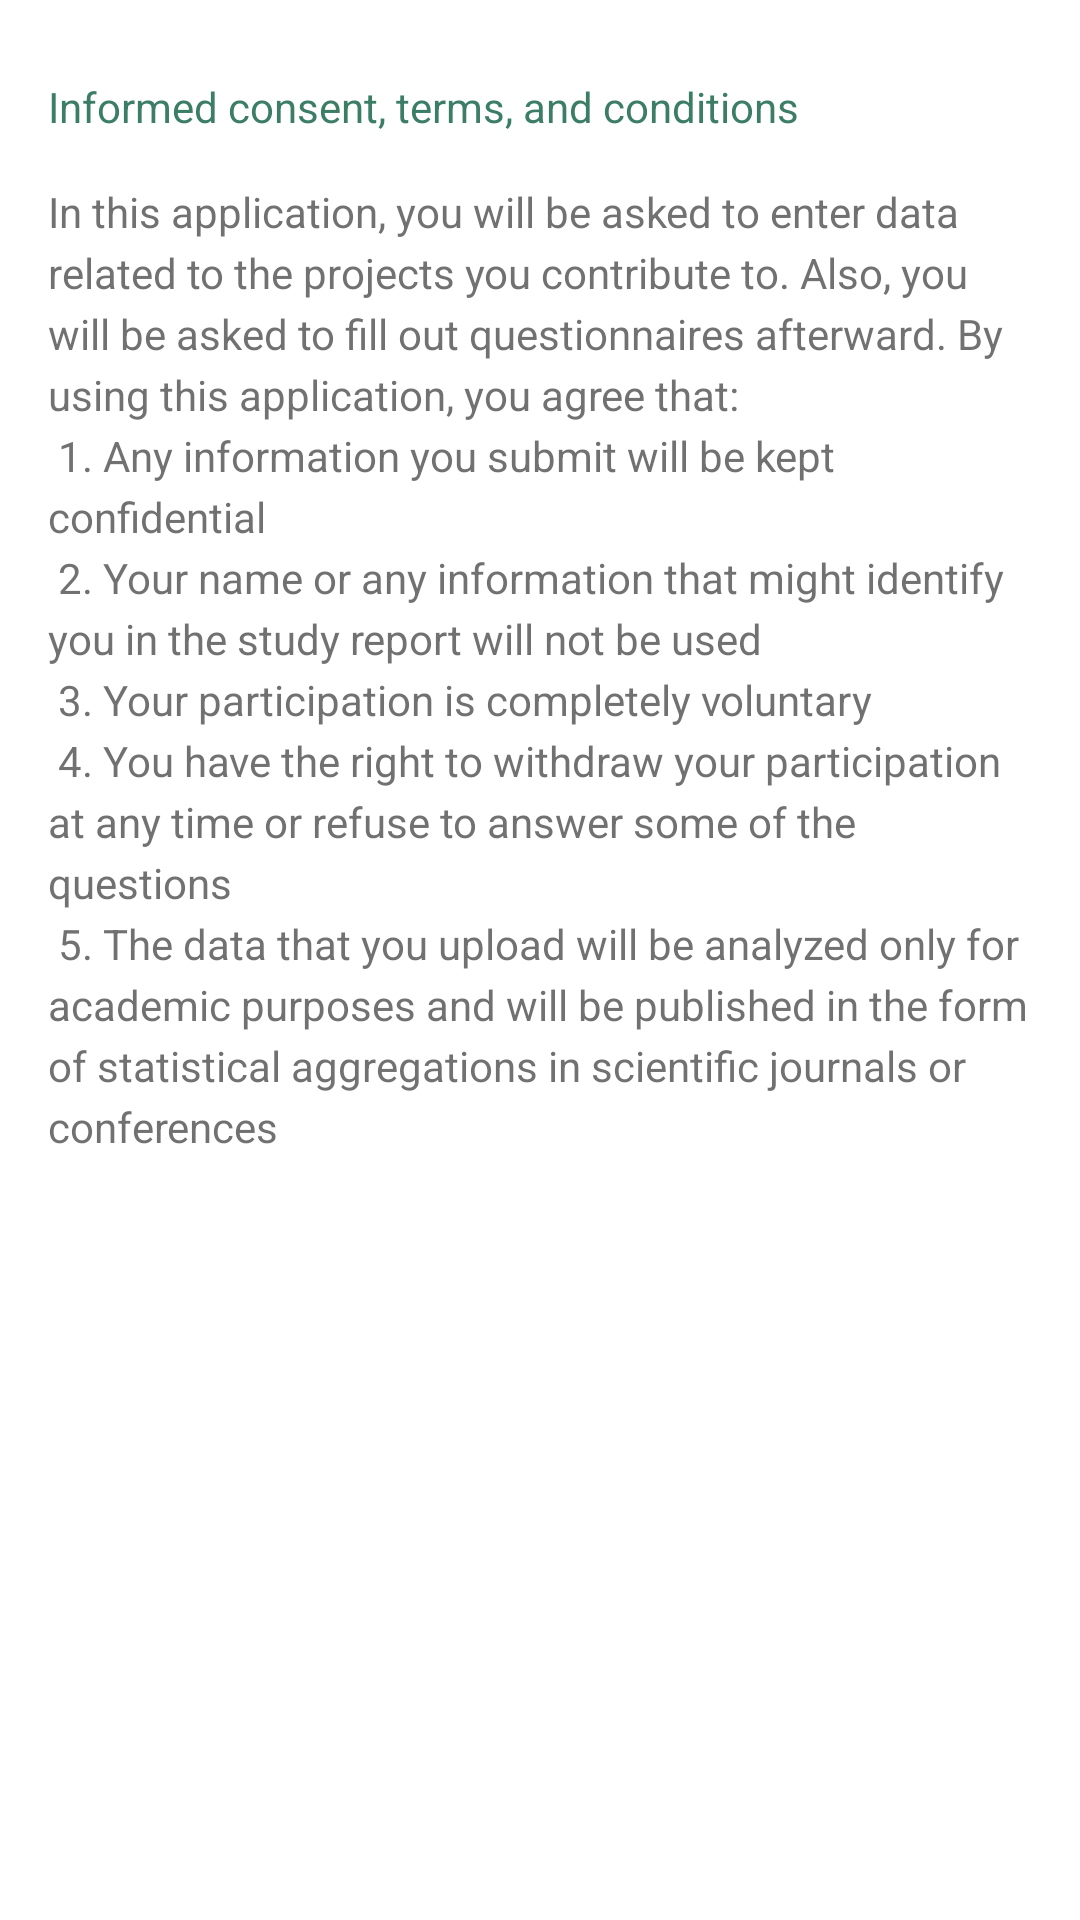

Here is an Android app screen rendered from its layout file. Give the layout XML and the strings, colors and styles it references.
<!-- AndroidManifest.xml: application theme AppTheme -->
<!-- res/layout/layout_tnc.xml -->
<?xml version="1.0" encoding="utf-8"?>
<RelativeLayout xmlns:android="http://schemas.android.com/apk/res/android"
    xmlns:app="http://schemas.android.com/apk/res-auto"
    android:fitsSystemWindows="true"
    android:layout_width="match_parent"
    android:layout_height="match_parent"
    android:background="#FFF">

    <RelativeLayout
        android:id="@+id/relativeLayout"
        android:layout_width="match_parent"
        android:layout_height="wrap_content"
        android:paddingLeft="16dp"
        android:paddingTop="10dp"
        android:paddingRight="16dp"
        android:paddingBottom="10dp">

        <ImageView
            android:id="@+id/iv_finish"
            android:layout_width="wrap_content"
            android:layout_height="wrap_content"
            android:visibility="gone"
            app:srcCompat="@drawable/ic_close_black" />

        <androidx.core.widget.NestedScrollView
            android:layout_width="match_parent"
            android:layout_height="wrap_content"

            android:layout_below="@+id/iv_finish">

            <LinearLayout
                android:layout_width="match_parent"
                android:layout_height="wrap_content"
                android:layout_marginTop="16dp"
                android:orientation="vertical">


                <TextView
                    android:id="@+id/tv_title"
                    android:layout_width="match_parent"
                    android:layout_height="wrap_content"
                    android:text="@string/consent"
                    android:textColor="@color/colorPrimaryDark"
                    android:textSize="14sp" />

                <TextView
                    android:id="@+id/tv_content"
                    android:layout_width="match_parent"
                    android:layout_height="wrap_content"
                    android:layout_marginTop="16dp"
                    android:alpha="0.7"
                    android:lineSpacingExtra="4sp"
                    android:text="@string/terms_and_condition"
                    android:textColor="#333333"
                    android:textSize="14sp" />

            </LinearLayout>

        </androidx.core.widget.NestedScrollView>

    </RelativeLayout>

</RelativeLayout>
<!-- resources referenced by this layout -->
<resources>
  <color name="colorPrimaryDark">#3C7E65</color>
  <!-- drawable ic_close_black: png bitmap (drawable, 1003 bytes) -->
  <string name="consent">Informed consent, terms, and conditions</string>
  <string name="terms_and_condition">In this application, you will be asked to enter data related to the projects you contribute to. Also, you will be asked to fill out questionnaires afterward. By using this application, you agree that:\n
      1. Any information you submit will be kept confidential\n
      2. Your name or any information that might identify you in the study report will not be used\n
      3. Your participation is completely voluntary\n
      4. You have the right to withdraw your participation at any time or refuse to answer some of the questions\n
      5. The data that you upload will be analyzed only for academic purposes and will be published in the form of statistical aggregations in scientific journals or conferences</string>
  <style name="AppTheme" parent="Theme.Material3.Light.NoActionBar">
          <item name="colorPrimary">@color/colorPrimary</item>
          <item name="colorPrimaryDark">@color/colorPrimaryDark</item>
          <item name="colorAccent">@color/colorAccent</item>
          <item name="android:windowDrawsSystemBarBackgrounds">false</item>
          <item name="android:statusBarColor">@color/colorPrimary</item>
          <item name="android:navigationBarColor">@color/colorPrimaryDark</item>
      </style>
  <color name="colorPrimary">#50A887</color>
  <color name="colorAccent">#086878</color>
</resources>
